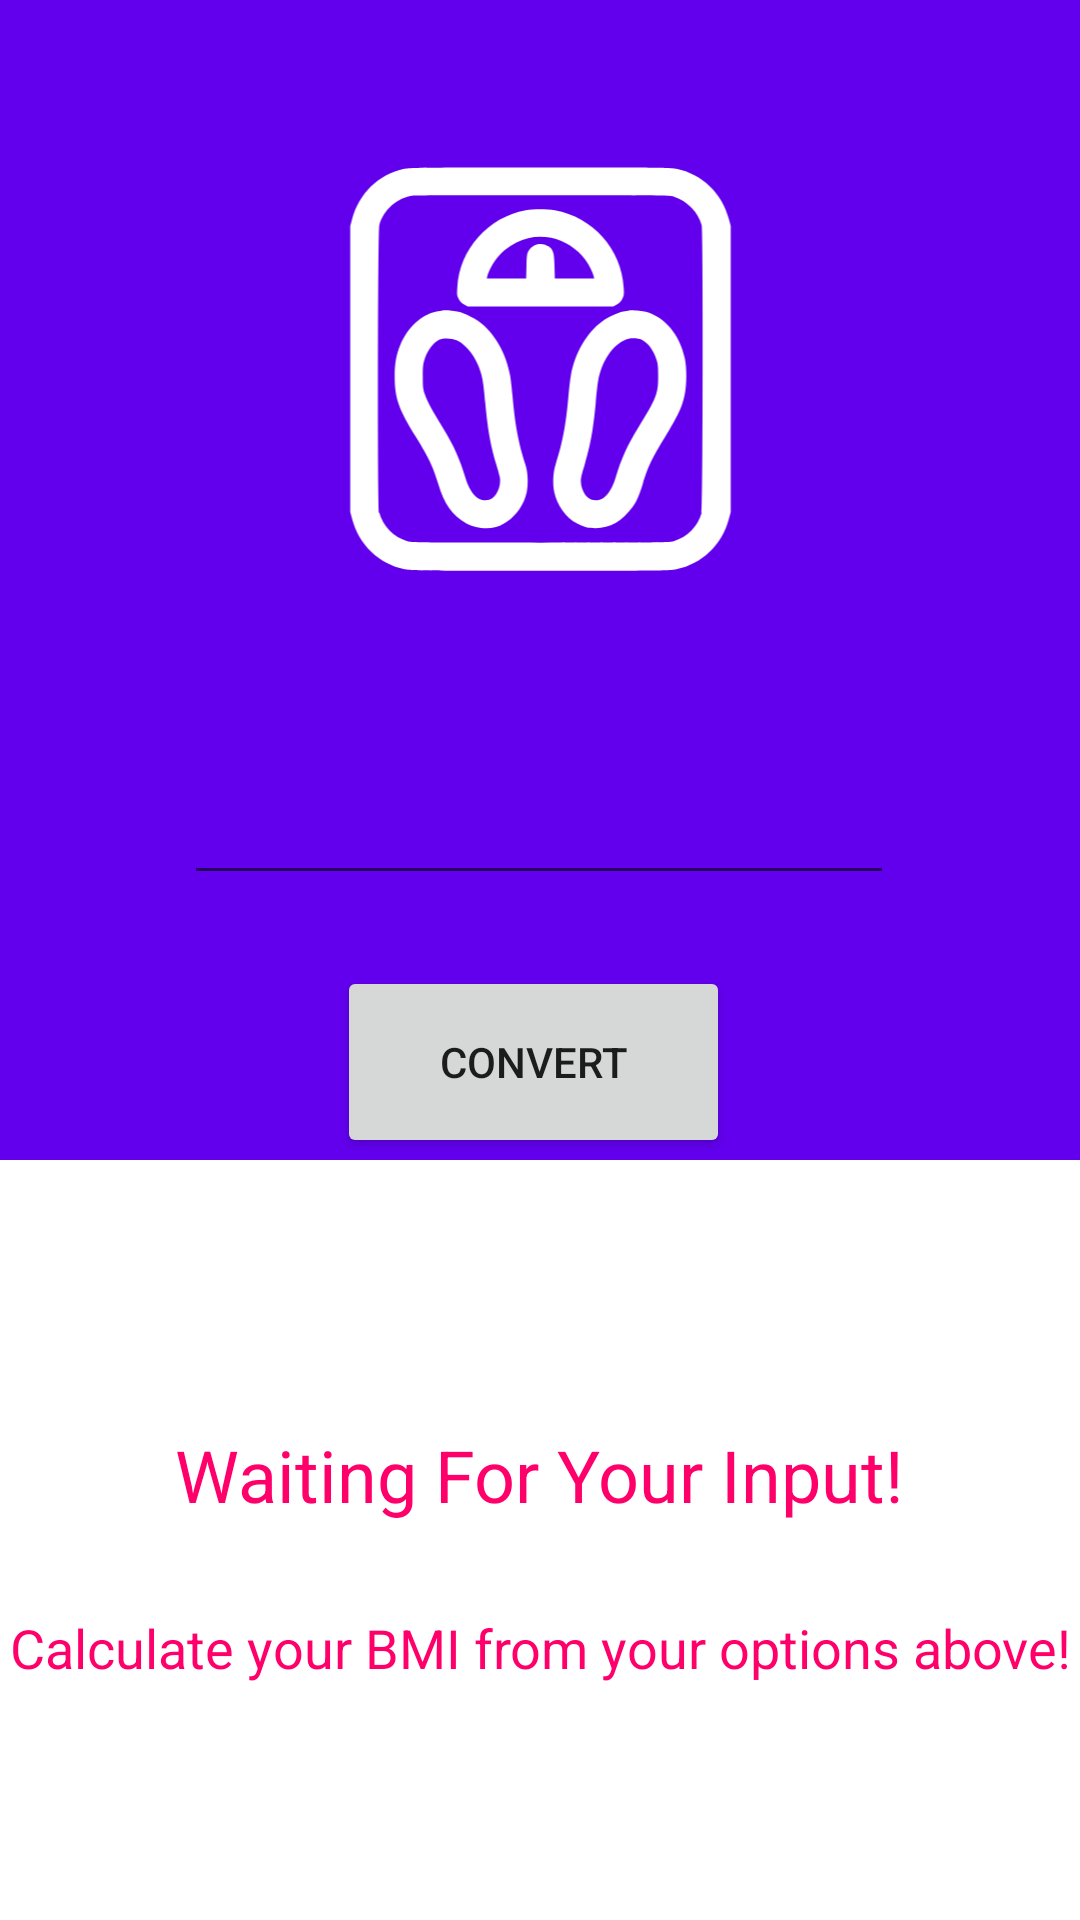

This screen was rendered from an Android layout file. Write that file and the resources it references.
<!-- AndroidManifest.xml: application theme Theme.WeightOptions -->
<!-- res/layout/activity_main.xml -->
<?xml version="1.0" encoding="utf-8"?>
<androidx.constraintlayout.widget.ConstraintLayout xmlns:android="http://schemas.android.com/apk/res/android"
    xmlns:app="http://schemas.android.com/apk/res-auto"
    xmlns:tools="http://schemas.android.com/tools"
    android:layout_width="match_parent"
    android:layout_height="match_parent"
    tools:context=".MainActivity">

    <LinearLayout
        android:id="@+id/linearLayout"
        android:layout_width="match_parent"
        android:layout_height="match_parent"
        android:orientation="vertical">

        <View
            android:layout_width="match_parent"
            android:layout_height="260dp"
            android:layout_weight="1"
            android:background="@color/colorPrimary" />

    <View
        android:id="@+id/view4"
        android:layout_width="match_parent"
        android:layout_height="0dp"
        android:layout_weight="2"
        android:background="@android:color/white" />

        






    </LinearLayout>


    <EditText
        android:id="@+id/initialWeight"
        android:layout_width="wrap_content"
        android:layout_height="wrap_content"
        android:ems="10"
        android:inputType="number"
        android:textColor="@color/white"
        android:textSize="20dp"
        app:layout_constraintBottom_toBottomOf="parent"
        app:layout_constraintEnd_toEndOf="parent"
        app:layout_constraintHorizontal_bias="0.497"
        app:layout_constraintStart_toStartOf="parent"
        app:layout_constraintTop_toTopOf="parent"
        app:layout_constraintVertical_bias="0.427" />

    <Spinner
        android:id="@+id/weightSelect"
        android:layout_width="250dp"
        android:layout_height="wrap_content"
        app:layout_constraintBottom_toBottomOf="parent"
        app:layout_constraintEnd_toEndOf="parent"
        app:layout_constraintHorizontal_bias="0.496"
        app:layout_constraintStart_toStartOf="parent"
        app:layout_constraintTop_toTopOf="parent"
        app:layout_constraintVertical_bias="0.33" />

    <Button
        android:id="@+id/convertButton"
        android:layout_width="131dp"
        android:layout_height="64dp"
        android:text="Convert"
        app:layout_constraintBottom_toBottomOf="parent"
        app:layout_constraintEnd_toEndOf="parent"
        app:layout_constraintHorizontal_bias="0.491"
        app:layout_constraintStart_toStartOf="parent"
        app:layout_constraintTop_toTopOf="parent"
        app:layout_constraintVertical_bias="0.559" />

    <TextView
        android:id="@+id/resultTextView"
        android:layout_width="wrap_content"
        android:layout_height="wrap_content"
        android:text="Waiting For Your Input!"
        android:textColor="#FF006B"
        android:textSize="24dp"
        app:layout_constraintBottom_toBottomOf="parent"
        app:layout_constraintEnd_toEndOf="parent"
        app:layout_constraintHorizontal_bias="0.498"
        app:layout_constraintStart_toStartOf="parent"
        app:layout_constraintTop_toTopOf="parent"
        app:layout_constraintVertical_bias="0.782" />

    <ImageView
        android:id="@+id/imageView"
        android:layout_width="277dp"
        android:layout_height="220dp"
        app:layout_constraintBottom_toBottomOf="parent"
        app:layout_constraintEnd_toEndOf="parent"
        app:layout_constraintStart_toStartOf="parent"
        app:layout_constraintTop_toTopOf="parent"
        app:layout_constraintVertical_bias="0.031"
        app:srcCompat="@drawable/scale_icon" />

    <TextView
        android:id="@+id/bmiResult"
        android:layout_width="wrap_content"
        android:layout_height="wrap_content"
        android:text="Calculate your BMI from your options above!"
        android:textColor="#FF006B"
        android:textSize="18dp"
        app:layout_constraintBottom_toBottomOf="parent"
        app:layout_constraintEnd_toEndOf="parent"
        app:layout_constraintStart_toStartOf="parent"
        app:layout_constraintTop_toTopOf="parent"
        app:layout_constraintVertical_bias="0.872" />

</androidx.constraintlayout.widget.ConstraintLayout>
<!-- resources referenced by this layout -->
<resources>
  <!-- drawable scale_icon: vector/xml drawable (drawable, 4555 chars, omitted) -->
  <style name="Theme.WeightOptions" parent="Theme.MaterialComponents.DayNight.DarkActionBar">
          
          <item name="colorPrimary">#FF006B</item>
          <item name="colorPrimaryVariant">@color/purple_700</item>
          <item name="colorOnPrimary">@color/white</item>
          
          <item name="colorSecondary">@color/teal_200</item>
          <item name="colorSecondaryVariant">@color/teal_700</item>
          <item name="colorOnSecondary">@color/black</item>
          
          <item name="android:statusBarColor">#FF006B</item>
          
      </style>
  <!-- not gathered from this repository: default colours our renderer supplied (Android Studio template values) -->
  <color name="purple_700">#FF3700B3</color>
  <color name="teal_200">#FF03DAC5</color>
  <color name="teal_700">#FF018786</color>
  <color name="black">#FF000000</color>
  <color name="white">#FFFFFFFF</color>
  <color name="colorPrimary">#FF6200EE</color>
</resources>
